Labelled photos from "ARIAC_2023", an image-classification folder in KshitijKarnawat/ARIAC_2023. The possible labels are: battery, pump, regulator, sensor.

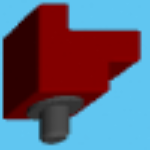
Label: sensor

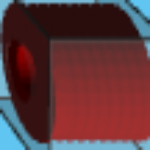
Label: pump

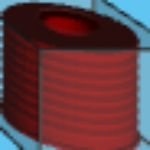
Label: pump

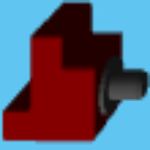
Label: sensor

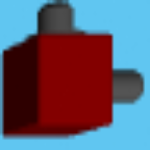
Label: regulator

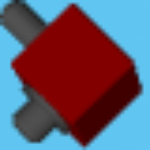
Label: regulator
